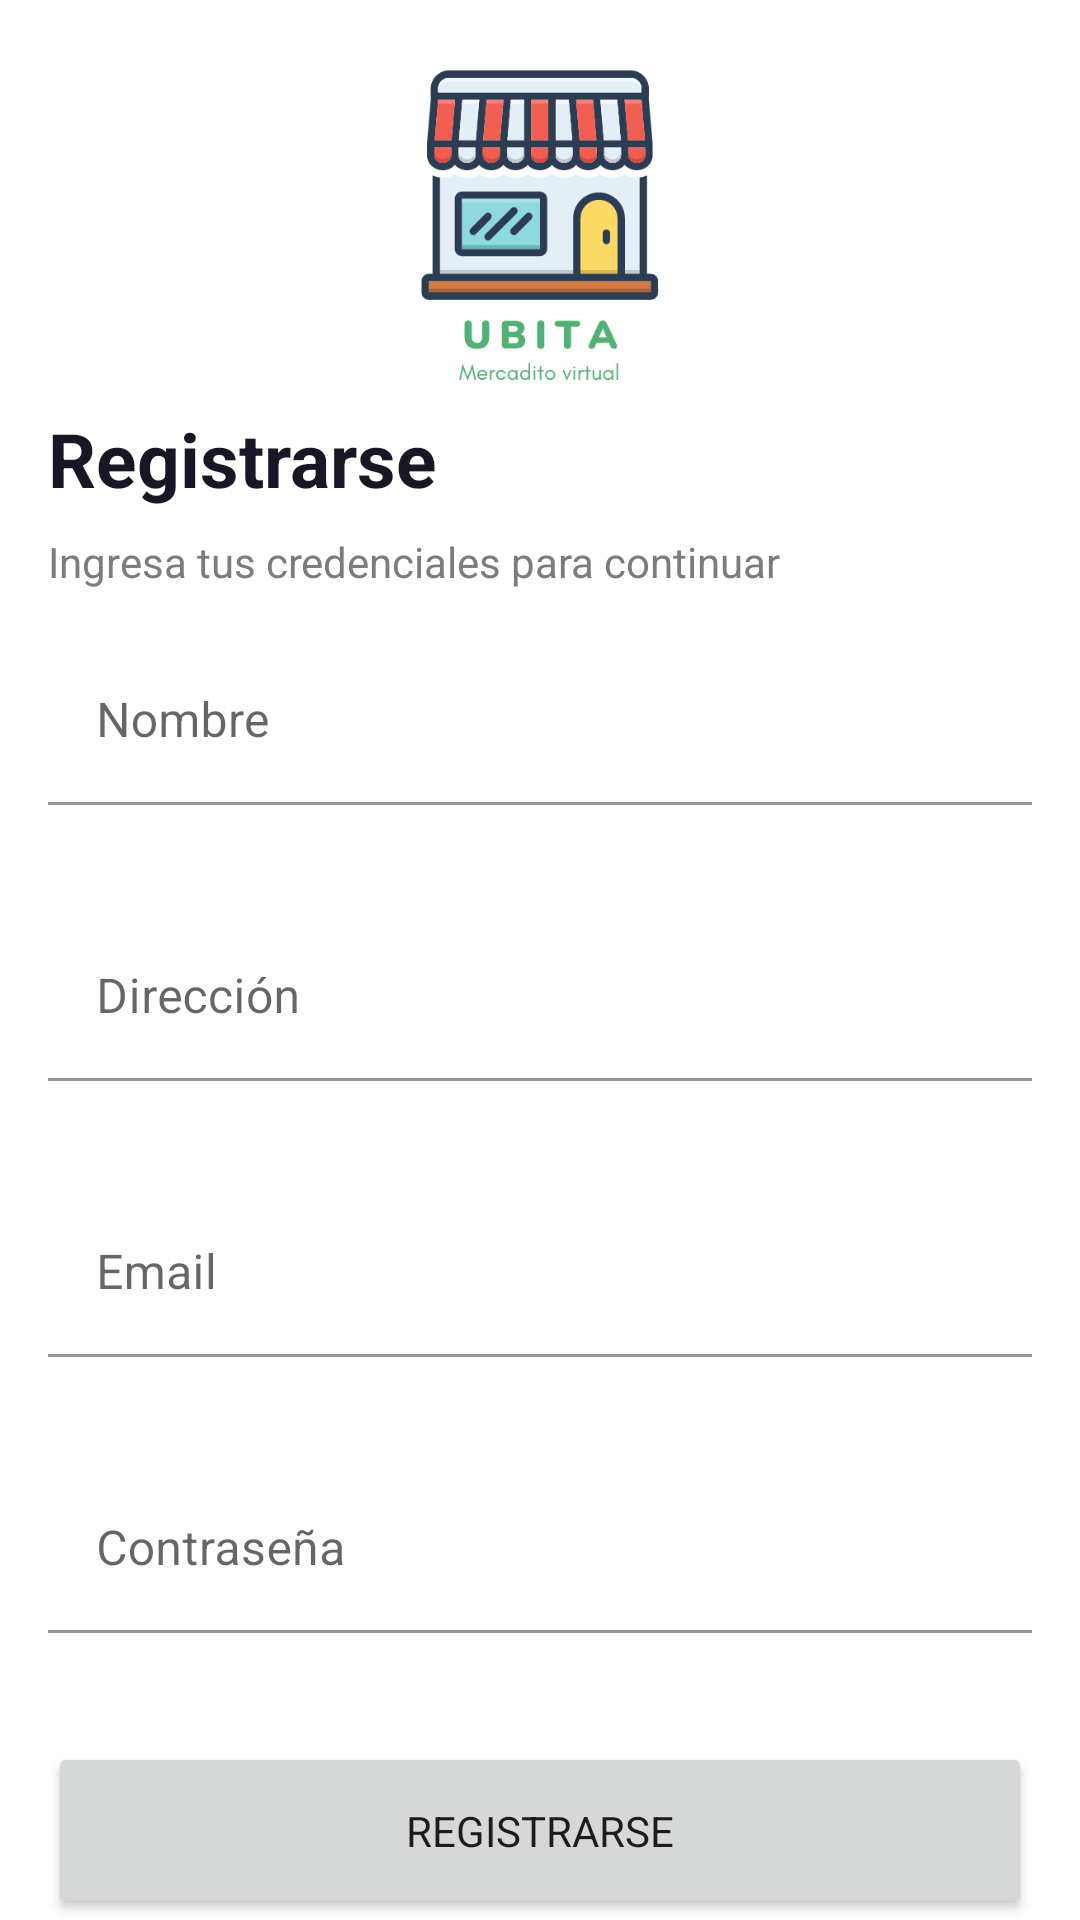

This screen was rendered from an Android layout file. Write that file and the resources it references.
<!-- AndroidManifest.xml: application theme Theme.BodegaUbita -->
<!-- res/layout/activity_register.xml -->
<?xml version="1.0" encoding="utf-8"?>
<androidx.constraintlayout.widget.ConstraintLayout xmlns:android="http://schemas.android.com/apk/res/android"
    xmlns:app="http://schemas.android.com/apk/res-auto"
    xmlns:tools="http://schemas.android.com/tools"
    android:layout_width="match_parent"
    android:layout_height="match_parent"
    tools:context=".ui.login.RegisterActivity">

    <ImageView
        android:id="@+id/imageView3"
        android:layout_width="110dp"
        android:layout_height="120dp"
        android:layout_marginTop="16dp"
        app:layout_constraintEnd_toEndOf="parent"
        app:layout_constraintStart_toStartOf="parent"
        app:layout_constraintTop_toTopOf="parent"
        app:srcCompat="@drawable/logo_color" />

    <TextView
        android:id="@+id/textView6"
        android:layout_width="wrap_content"
        android:layout_height="wrap_content"
        android:layout_marginStart="16dp"
        android:text="@string/activity_register_title"
        android:textColor="@color/text_title"
        android:textSize="25sp"
        android:textStyle="bold"
        app:layout_constraintStart_toStartOf="parent"
        app:layout_constraintTop_toBottomOf="@+id/imageView3" />

    <TextView
        android:id="@+id/textView7"
        android:layout_width="wrap_content"
        android:layout_height="wrap_content"
        android:layout_marginStart="16dp"
        android:layout_marginTop="8dp"
        android:text="@string/activity_register_subtitle"
        android:textColor="@color/text_description"
        app:layout_constraintStart_toStartOf="parent"
        app:layout_constraintTop_toBottomOf="@+id/textView6" />

    <com.google.android.material.textfield.TextInputLayout
        android:id="@+id/tilName"
        android:layout_width="match_parent"
        android:layout_height="wrap_content"
        android:layout_marginHorizontal="16dp"
        android:layout_marginTop="16dp"
        app:errorEnabled="true"
        app:layout_constraintEnd_toEndOf="parent"
        app:layout_constraintStart_toStartOf="parent"
        app:layout_constraintTop_toBottomOf="@+id/textView7">

        <com.google.android.material.textfield.TextInputEditText
            android:id="@+id/edtName"
            android:layout_width="match_parent"
            android:layout_height="wrap_content"
            android:background="@color/white"
            android:hint="@string/activity_register_name"
            android:inputType="textEmailAddress" />
    </com.google.android.material.textfield.TextInputLayout>

    <com.google.android.material.textfield.TextInputLayout
        android:id="@+id/tilAddress"
        android:layout_width="match_parent"
        android:layout_height="wrap_content"
        android:layout_marginHorizontal="16dp"
        android:layout_marginTop="16dp"
        app:errorEnabled="true"
        app:layout_constraintEnd_toEndOf="parent"
        app:layout_constraintStart_toStartOf="parent"
        app:layout_constraintTop_toBottomOf="@+id/tilName">

        <com.google.android.material.textfield.TextInputEditText
            android:id="@+id/edtAddress"
            android:layout_width="match_parent"
            android:layout_height="wrap_content"
            android:background="@color/white"
            android:hint="@string/activity_register_address"
            android:inputType="textEmailAddress" />
    </com.google.android.material.textfield.TextInputLayout>

    <com.google.android.material.textfield.TextInputLayout
        android:id="@+id/tilEmail"
        android:layout_width="match_parent"
        android:layout_height="wrap_content"
        android:layout_marginHorizontal="16dp"
        android:layout_marginTop="16dp"
        app:errorEnabled="true"
        app:layout_constraintEnd_toEndOf="parent"
        app:layout_constraintStart_toStartOf="parent"
        app:layout_constraintTop_toBottomOf="@+id/tilAddress">

        <com.google.android.material.textfield.TextInputEditText
            android:id="@+id/edtEmail"
            android:layout_width="match_parent"
            android:layout_height="wrap_content"
            android:background="@color/white"
            android:hint="@string/activity_login_email"
            android:inputType="textEmailAddress" />
    </com.google.android.material.textfield.TextInputLayout>

    <com.google.android.material.textfield.TextInputLayout
        android:id="@+id/tilPassword"
        android:layout_width="match_parent"
        android:layout_height="wrap_content"
        android:layout_marginHorizontal="16dp"
        android:layout_marginTop="16dp"
        app:errorEnabled="true"
        app:layout_constraintEnd_toEndOf="parent"
        app:layout_constraintStart_toStartOf="parent"
        app:layout_constraintTop_toBottomOf="@+id/tilEmail">

        <com.google.android.material.textfield.TextInputEditText
            android:id="@+id/edtPassword"
            android:layout_width="match_parent"
            android:layout_height="wrap_content"
            android:background="@color/white"
            android:hint="@string/activity_login_password"
            android:inputType="textPassword" />
    </com.google.android.material.textfield.TextInputLayout>

    <Button
        android:id="@+id/btnRegister"
        android:layout_width="match_parent"
        android:layout_height="wrap_content"
        android:layout_marginHorizontal="16dp"
        android:layout_marginTop="16dp"
        android:padding="20dp"
        android:text="@string/activity_register_register"
        app:layout_constraintEnd_toEndOf="parent"
        app:layout_constraintStart_toStartOf="parent"
        app:layout_constraintTop_toBottomOf="@+id/tilPassword" />

    <androidx.constraintlayout.widget.ConstraintLayout
        android:id="@+id/constraintLayout3"
        android:layout_width="wrap_content"
        android:layout_height="wrap_content"
        android:layout_marginTop="16dp"
        app:layout_constraintEnd_toEndOf="parent"
        app:layout_constraintStart_toStartOf="parent"
        app:layout_constraintTop_toBottomOf="@+id/btnRegister">

        <TextView
            android:id="@+id/textView9"
            android:layout_width="wrap_content"
            android:layout_height="wrap_content"
            android:text="@string/activity_register_has_account"
            android:textColor="@color/text_title"
            app:layout_constraintStart_toStartOf="parent"
            app:layout_constraintTop_toTopOf="parent" />

        <TextView
            android:id="@+id/btnLogin"
            android:layout_width="wrap_content"
            android:layout_height="wrap_content"
            android:layout_marginStart="4dp"
            android:text="@string/activity_register_login"
            android:textColor="@color/primary"
            app:layout_constraintStart_toEndOf="@+id/textView9"
            app:layout_constraintTop_toTopOf="parent" />

    </androidx.constraintlayout.widget.ConstraintLayout>

    <ProgressBar
        android:id="@+id/progressBar"
        style="?android:attr/progressBarStyle"
        android:layout_width="wrap_content"
        android:layout_height="wrap_content"
        android:visibility="gone"
        app:layout_constraintBottom_toBottomOf="parent"
        app:layout_constraintEnd_toEndOf="parent"
        app:layout_constraintStart_toStartOf="parent"
        app:layout_constraintTop_toTopOf="parent" />

</androidx.constraintlayout.widget.ConstraintLayout>
<!-- resources referenced by this layout -->
<resources>
  <color name="primary">#53b175</color>
  <color name="text_description">#7C7C7C</color>
  <color name="text_title">#181725</color>
  <color name="white">#FFFFFFFF</color>
  <!-- drawable logo_color: png bitmap (drawable, 28953 bytes) -->
  <string name="activity_login_email">Email</string>
  <string name="activity_login_password">Contraseña</string>
  <string name="activity_register_address">Dirección</string>
  <string name="activity_register_has_account">ya tienes una cuenta?</string>
  <string name="activity_register_login">Ingresa</string>
  <string name="activity_register_name">Nombre</string>
  <string name="activity_register_register">Registrarse</string>
  <string name="activity_register_subtitle">Ingresa tus credenciales para continuar</string>
  <string name="activity_register_title">Registrarse</string>
  <style name="Theme.BodegaUbita" parent="Theme.MaterialComponents.DayNight.DarkActionBar">
          
          <item name="colorPrimary">@color/primary</item>
          <item name="colorPrimaryVariant">@color/primary</item>
          <item name="colorOnPrimary">@color/white</item>
          
          <item name="colorSecondary">@color/teal_200</item>
          <item name="colorSecondaryVariant">@color/teal_700</item>
          <item name="colorOnSecondary">@color/black</item>
          
          <item name="android:statusBarColor">?attr/colorPrimaryVariant</item>
          
          <item name="fontFamily">@font/lato_regular</item>
      </style>
  <color name="teal_200">#FF03DAC5</color>
  <color name="teal_700">#FF018786</color>
  <color name="black">#FF000000</color>
</resources>
